Run: headless pygame with SDL's dummy video driver; simulated clock (each Clock.tick advances the game by its frame time, no real sleeping); random seed 0; keys injected as events and as key.get_pressed() state; no mouse input.
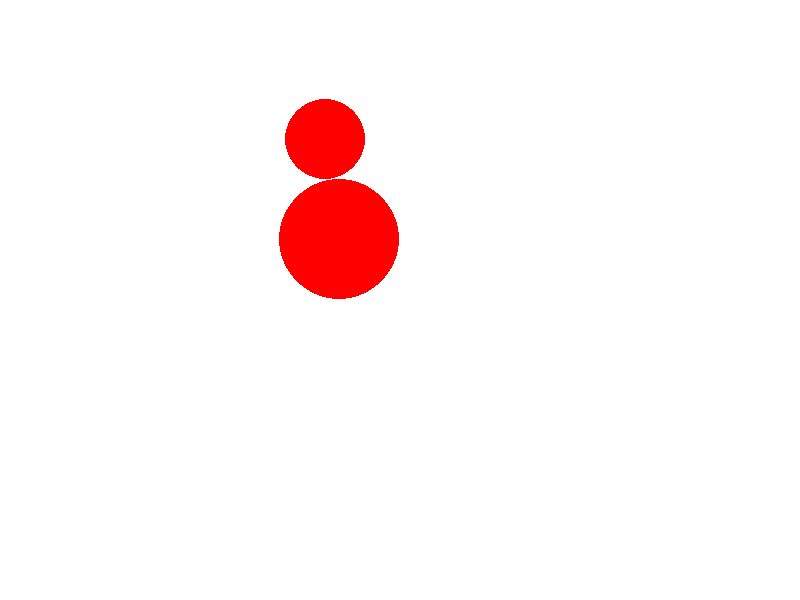
Frame 1 of 4 · flips 1–60 · no input
Frame 2 of 4 · flips 61–180 · tapped SPACE, RETURN · held RIGHT (→), D · screen unchanged from frame 1, image omitted
Frame 3 of 4 · flips 181–300 · held DOWN (↓), S · screen unchanged from frame 2, image omitted
Frame 4 of 4 · flips 301–420 · held LEFT (←), A, UP (↑), W · screen unchanged from frame 3, image omitted

The pygame program that drew these frames:

import pygame

# Code based on Java code written by Simon Robillard
# The code has intentionally been kept as simple as possible, but if you wish, you can improve the design.

# Constants 

## Model constants
WIDTH = 4 # width of the bounding box in meters
HEIGHT = 3 # height of the bounding box in meters

## Display constants
PIXELS_PER_METER = 200 # This many pixels on the screen represent one meter in the model
SCREEN_SIZE = WIDTH * PIXELS_PER_METER, HEIGHT * PIXELS_PER_METER

## Colors
WHITE = 255, 255, 255
RED = 255, 0, 0

## Speed of the simulation
## One second real time equals one second in the simulation
FRAMES_PER_SECOND = 60

# GRAVITY = 0.982
GRAVITY = 0.0

# A simple record class describing a ball
class Ball:
    def __init__(self, x, y, vx, vy, radius):
        self.x = x
        self.y = y
        self.vx = vx
        self.vy = vy
        self.radius = radius

def dot(x1, y1, x2, y2) -> float:
    return x1 * x2 + y1 * y2

def normalize(x, y) -> (float, float):
    return (x / length(x,y), y / length(x,y))

def length(x, y) -> float:
    return length_squared(x, y) ** 0.5

def distance(x1, y1, x2, y2) -> float:
    return length(x2 - x1, y2 - y1)

def length_squared(x, y) -> float:
    return x**2 + y**2

def distance_squared(x1, y1, x2, y2) -> float:
    return length_squared(x2 - x1, y2 - y1)

def one_dimensional_collision(v1, v2, m1, m2) -> (float, float):
    R = v2 - v1
    I = v1 * m1 + v2 * m2
    new_v1 = (I + R) / (1 + m1 / m2)
    new_v2 = new_v1 - R
    return (new_v1, new_v2)

def two_dimensional_collision(p1x, p1y, v1x, v1y, p2x, p2y, v2x, v2y, m1, m2) -> ((float, float), (float, float)):
    # Normalized collision vector
    cvx, cvy  = normalize(p2x - p1x, p2y - p1y)

    # Calculate paralell velocities
    v1 = dot(v1x, v1y, cvx, cvy)
    v2 = dot(v2x, v2y, cvx, cvy)

    # Calculate new paralell velocities
    (new_v1, new_v2) = one_dimensional_collision(v1, v2, m1, m2)
    # Convert new velocity into original coordinate system
    new_v1x = cvx * new_v1
    new_v1y = cvy * new_v1
    new_v2x = cvx * new_v2
    new_v2y = cvy * new_v2

    # Invert paralell velocity
    v1x += new_v1x * 2
    v1y += new_v1y * 2
    v2x += new_v2x * 2
    v2y += new_v2y * 2

    return ((v1x, v1y), (v2x, v2y))

def time_until_wall(p, v, r) -> float:
    return (r - p) / v

def quadratic_derivative(a, b, t) -> float:
    return 2 * a * t + b

def time_until_ball(x1, y1, v1x, v1y, x2, y2, v2x, v2y, r1, r2) -> float:
    r = r1 + r2
    dvx = v2x - v1x
    dvy = v2y - v1y
    dx = x2 - x1
    dy = y2 - y1

    a = dvx ** 2 + dvy ** 2
    b = 2 * dx * dvx + 2 * dy * dvy
    c = dx ** 2 + dy ** 2 - r ** 2

    radicand = b ** 2 - 4 * a * c

    if radicand <= 0:
        return None

    t1 = (- b - radicand ** 0.5) / (2 * a)
    t2 = (- b + radicand ** 0.5) / (2 * a)

    if quadratic_derivative(a, b, t1) < 0:
        return t1

    if quadratic_derivative(a, b, t2) < 0:
        return t2

    return None

# The mathematical model
class Model:
    def __init__(self):
        # Initialize the model with a few balls
        self.balls = [Ball(1, 2.5, 1.2, 1.6, 0.2),
                      Ball(2, 1.5, -0.6, 0.6, 0.3)]

    def next(self, deltaT):
        # This method implements one step of the simulation with a time interval of deltaT seconds

        for b in self.balls:
            # Detect collision with other balls
            for b2 in self.balls:
                t = time_until_ball(b.x, b.y, b.vx, b.vy, b2.x, b2.y, b2.vx, b2.vy, b.radius, b2.radius)
                if b != b2 and t and t < deltaT:
                    print(t)
                    b.x += b.vx * t
                    b.y += b.vy * t
                    b2.x += b2.vx * t
                    b2.y += b2.vy * t

                    m1 = b.radius ** 2
                    m2 = b2.radius ** 2
                    ((new_bvx, new_bvy), (new_b2vx, new_b2vy)) = two_dimensional_collision(b.x, b.y, b.vx, b.vy, b2.x, b2.y, b2.vx, b2.vy, m1, m2)
                    b.vx = new_bvx
                    b.vy = new_bvy
                    b2.vx = new_b2vx
                    b2.vy = new_b2vy
                    b.vx = 0
                    b.vy = 0
                    b2.vx = 0
                    b2.vy = 0

            # Detect collision with border
            if (b.x < b.radius or b.x > WIDTH - b.radius):
                b.vx = -b.vx # flip velocity horizontally

            if (b.y < b.radius or b.y > HEIGHT - b.radius):
                b.vy = -b.vy # flip velocity vertically


            # update position of ball based on velocity
            b.x = b.x + b.vx * deltaT
            b.y = b.y + b.vy * deltaT

            b.vy -= GRAVITY

                    
# Initialization
pygame.init()
clock = pygame.time.Clock()
screen = pygame.display.set_mode(SCREEN_SIZE)
model = Model()

# Main loop
running = True
while running:
    for event in pygame.event.get():
        if event.type == pygame.QUIT:
            running = False

    # Update the model
    model.next(1 / FRAMES_PER_SECOND)

    # Draw the state of the model on the screen
    screen.fill(WHITE)
    for b in model.balls:
        pygame.draw.circle(screen, RED,
                           (b.x * PIXELS_PER_METER,
                            (HEIGHT - b.y) * PIXELS_PER_METER), # In the model, we have y = 0 at the bottom of the bounding box and y = HEIGHT at the top
                                                                # Pygame's draw method wants y = 0 at the top of the display window, increasing to its max value at the bottom
                           b.radius * PIXELS_PER_METER)
    pygame.display.flip()

    # Wait then loop back
    clock.tick(FRAMES_PER_SECOND)
